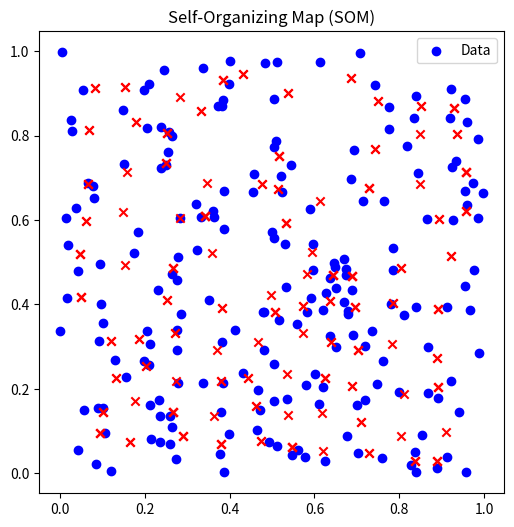

This figure's Python source:
# Implement Self Organizing Map Algorithm.

import numpy as np
import matplotlib.pyplot as plt

#Self-Organizing Map Class
class SelfOrganizingMap:
    def __init__(self, m, n, dim, learning_rate=0.5, radius=None, epochs=1000):
        """
        m, n       : grid dimensions of SOM
        dim        : dimension of input data
        learning_rate: initial learning rate
        radius     : initial neighborhood radius
        epochs     : number of training iterations
        """
        self.m = m
        self.n = n
        self.dim = dim
        self.learning_rate = learning_rate
        self.epochs = epochs
        self.radius = max(m, n) / 2 if radius is None else radius
        self.weights = np.random.rand(m, n, dim)

    def find_bmu(self, x):
        """
        Find Best Matching Unit (BMU) for input x
        """
        distances = np.linalg.norm(self.weights - x, axis=2)
        bmu_index = np.unravel_index(np.argmin(distances), (self.m, self.n))
        return bmu_index

    def train(self, data):
        """
        Train SOM with input data
        """
        time_constant = self.epochs / np.log(self.radius)
        for epoch in range(self.epochs):
            for x in data:
                bmu_index = self.find_bmu(x)
                
                # Decaying learning rate and radius
                lr = self.learning_rate * np.exp(-epoch / self.epochs)
                rad = self.radius * np.exp(-epoch / time_constant)

                # Update weights within neighborhood
                for i in range(self.m):
                    for j in range(self.n):
                        dist_to_bmu = np.linalg.norm(np.array([i, j]) - np.array(bmu_index))
                        if dist_to_bmu <= rad:
                            influence = np.exp(-(dist_to_bmu**2) / (2 * (rad**2)))
                            self.weights[i, j] += lr * influence * (x - self.weights[i, j])
            
            if epoch % (self.epochs // 10) == 0:
                print(f"Epoch {epoch}/{self.epochs}")

    def map_vects(self, data):
        """
        Map input vectors to their BMUs
        """
        return [self.find_bmu(x) for x in data]


# Generate Sample Data
data = np.random.rand(200, 2)

# Initialize and Train SOM
som = SelfOrganizingMap(m=10, n=10, dim=2, learning_rate=0.5, epochs=100)
som.train(data)

# Map Data Points
mapped = som.map_vects(data)

# Plot SOM
plt.figure(figsize=(6, 6))
plt.scatter(data[:, 0], data[:, 1], c="blue", label="Data")
for i, m in enumerate(mapped):
    plt.scatter(som.weights[m[0], m[1], 0], som.weights[m[0], m[1], 1], c="red", marker="x")
plt.title("Self-Organizing Map (SOM)")
plt.legend()
plt.show()
